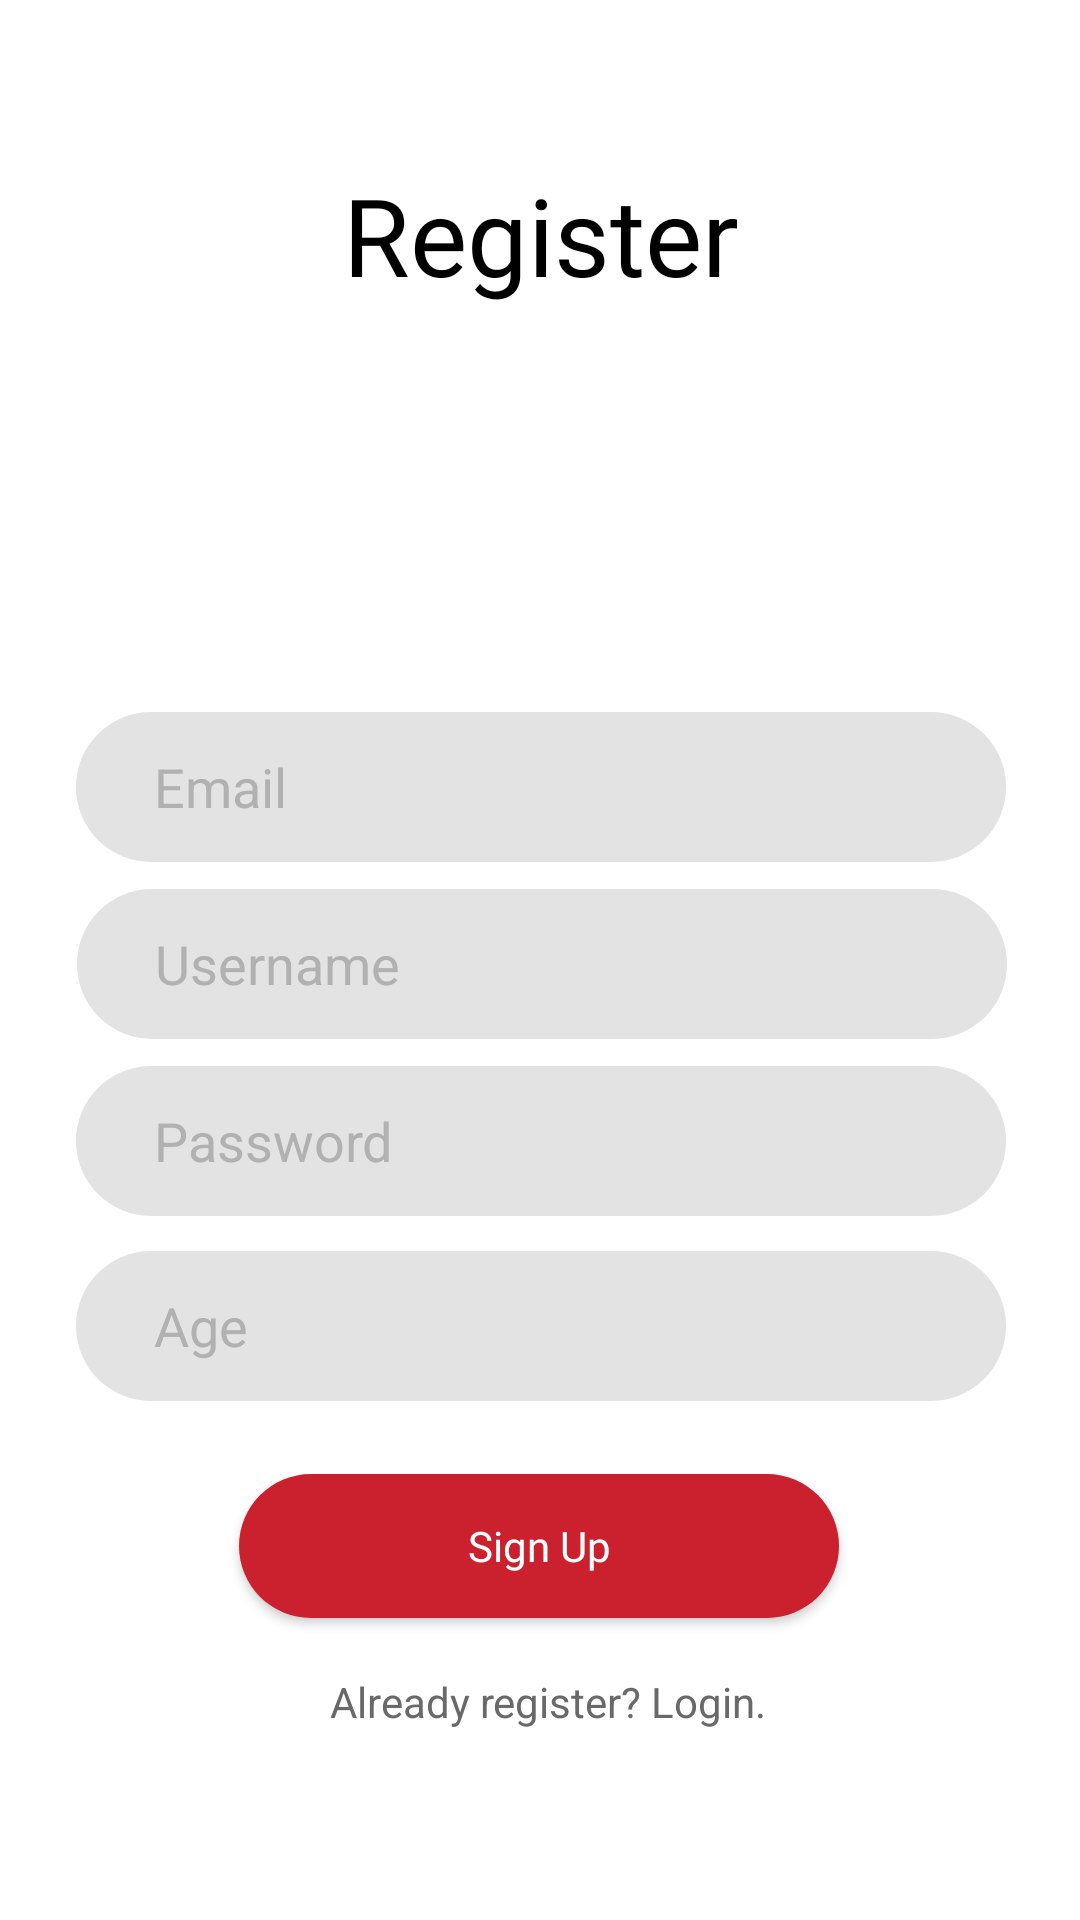

Produce the Android XML layout that renders to this screen, including the resource entries it uses.
<!-- AndroidManifest.xml: application theme Theme.FastTable -->
<!-- res/layout/activity_register.xml -->
<?xml version="1.0" encoding="utf-8"?>
<androidx.constraintlayout.widget.ConstraintLayout xmlns:android="http://schemas.android.com/apk/res/android"
    xmlns:app="http://schemas.android.com/apk/res-auto"
    xmlns:tools="http://schemas.android.com/tools"
    android:layout_width="match_parent"
    android:layout_height="match_parent"
    android:background="#FFFFFF"
    tools:context=".Register">

    <TextView
        android:id="@+id/tv_register"
        android:layout_width="wrap_content"
        android:layout_height="wrap_content"
        android:fontFamily="@font/montserrat_bold"
        android:text="Register"
        android:textColor="#000000"
        android:textSize="36sp"
        app:layout_constraintBottom_toBottomOf="parent"
        app:layout_constraintEnd_toEndOf="parent"
        app:layout_constraintHorizontal_bias="0.501"
        app:layout_constraintStart_toStartOf="parent"
        app:layout_constraintTop_toTopOf="parent"
        app:layout_constraintVertical_bias="0.091" />

    <Button
        android:id="@+id/btn_regSignUp"
        android:layout_width="200dp"
        android:layout_height="wrap_content"
        android:background="@drawable/button"
        android:fontFamily="@font/montserrat_bold"
        android:text="Sign Up"
        android:textAllCaps="false"
        android:textColor="#FFFFFF"
        app:layout_constraintBottom_toBottomOf="parent"
        app:layout_constraintEnd_toEndOf="parent"
        app:layout_constraintHorizontal_bias="0.497"
        app:layout_constraintStart_toStartOf="parent"
        app:layout_constraintTop_toTopOf="parent"
        app:layout_constraintVertical_bias="0.83" />


    <TextView
        android:id="@+id/tv_userLogin"
        android:layout_width="wrap_content"
        android:layout_height="wrap_content"
        android:text="Already register? Login."
        android:textColor="#696969"
        app:layout_constraintBottom_toBottomOf="parent"
        app:layout_constraintEnd_toEndOf="parent"
        app:layout_constraintHorizontal_bias="0.513"
        app:layout_constraintStart_toStartOf="parent"
        app:layout_constraintTop_toTopOf="parent"
        app:layout_constraintVertical_bias="0.898" />

    <EditText
        android:id="@+id/reg_userEmail"
        android:layout_width="310dp"
        android:layout_height="50dp"
        android:background="@drawable/edit_text_background"
        android:ems="10"
        android:hint="Email"
        android:inputType="textEmailAddress"
        android:paddingLeft="26dp"
        android:textColorHint="#B1B1B1"
        app:layout_constraintBottom_toBottomOf="parent"
        app:layout_constraintEnd_toEndOf="parent"
        app:layout_constraintHorizontal_bias="0.504"
        app:layout_constraintStart_toStartOf="parent"
        app:layout_constraintTop_toTopOf="parent"
        app:layout_constraintVertical_bias="0.402" />

    <EditText
        android:id="@+id/reg_userPassword"
        android:layout_width="310dp"
        android:layout_height="50dp"
        android:background="@drawable/edit_text_background"
        android:ems="10"
        android:hint="Password"
        android:inputType="textPassword"
        android:paddingLeft="26dp"
        android:textColorHint="#B1B1B1"
        app:layout_constraintBottom_toBottomOf="parent"
        app:layout_constraintEnd_toEndOf="parent"
        app:layout_constraintHorizontal_bias="0.504"
        app:layout_constraintStart_toStartOf="parent"
        app:layout_constraintTop_toTopOf="parent"
        app:layout_constraintVertical_bias="0.602" />

    <EditText
        android:id="@+id/reg_age"
        android:layout_width="310dp"
        android:layout_height="50dp"
        android:layout_marginTop="9dp"
        android:background="@drawable/edit_text_background"
        android:ems="10"
        android:hint="Age"
        android:inputType="number"
        android:paddingLeft="26dp"
        android:textColorHint="#B1B1B1"
        app:layout_constraintBottom_toBottomOf="parent"
        app:layout_constraintEnd_toEndOf="parent"
        app:layout_constraintHorizontal_bias="0.504"
        app:layout_constraintStart_toStartOf="parent"
        app:layout_constraintTop_toTopOf="parent"
        app:layout_constraintVertical_bias="0.702" />

    <EditText
        android:id="@+id/reg_userName"
        android:layout_width="310dp"
        android:layout_height="50dp"
        android:background="@drawable/edit_text_background"
        android:ems="10"
        android:hint="Username"
        android:inputType="textPersonName"
        android:paddingLeft="26dp"
        android:textColorHint="#B1B1B1"
        app:layout_constraintBottom_toBottomOf="parent"
        app:layout_constraintEnd_toEndOf="parent"
        app:layout_constraintHorizontal_bias="0.514"
        app:layout_constraintStart_toStartOf="parent"
        app:layout_constraintTop_toTopOf="parent"
        app:layout_constraintVertical_bias="0.502" />

    <ImageView
        android:id="@+id/reg_userProfilePic"
        android:layout_width="110dp"
        android:layout_height="110dp"
        app:layout_constraintBottom_toBottomOf="parent"
        app:layout_constraintEnd_toEndOf="parent"
        app:layout_constraintHorizontal_bias="0.498"
        app:layout_constraintStart_toStartOf="parent"
        app:layout_constraintTop_toTopOf="parent"
        app:layout_constraintVertical_bias="0.227"
        tools:srcCompat="@drawable/addpic" />

</androidx.constraintlayout.widget.ConstraintLayout>
<!-- resources referenced by this layout -->
<resources>
  <!-- drawable addpic: png bitmap (drawable, 12424 bytes) -->
  <!-- drawable button (drawable) -->
  <?xml version="1.0" encoding="utf-8"?>
  <shape xmlns:android="http://schemas.android.com/apk/res/android">
      <solid
          android:color="#CB202D"/>
      <corners android:radius="40dp"/>
  </shape>
  <!-- drawable edit_text_background (drawable) -->
  <?xml version="1.0" encoding="utf-8"?>
  <selector xmlns:android="http://schemas.android.com/apk/res/android">
      <item>
          <shape android:shape="rectangle">
              <solid android:color="#E3E3E3"/>
                  <corners
                      android:radius="36dp"
                      android:topLeftRadius="36dp"/>
          </shape>
      </item>
  </selector>
  <style name="Theme.FastTable" parent="Theme.AppCompat.Light.DarkActionBar">
          
          <item name="colorPrimary">#cb202d</item>
          <item name="colorPrimaryDark">#7f0000</item>
          <item name="colorAccent">#f05545</item>
          
      </style>
</resources>
